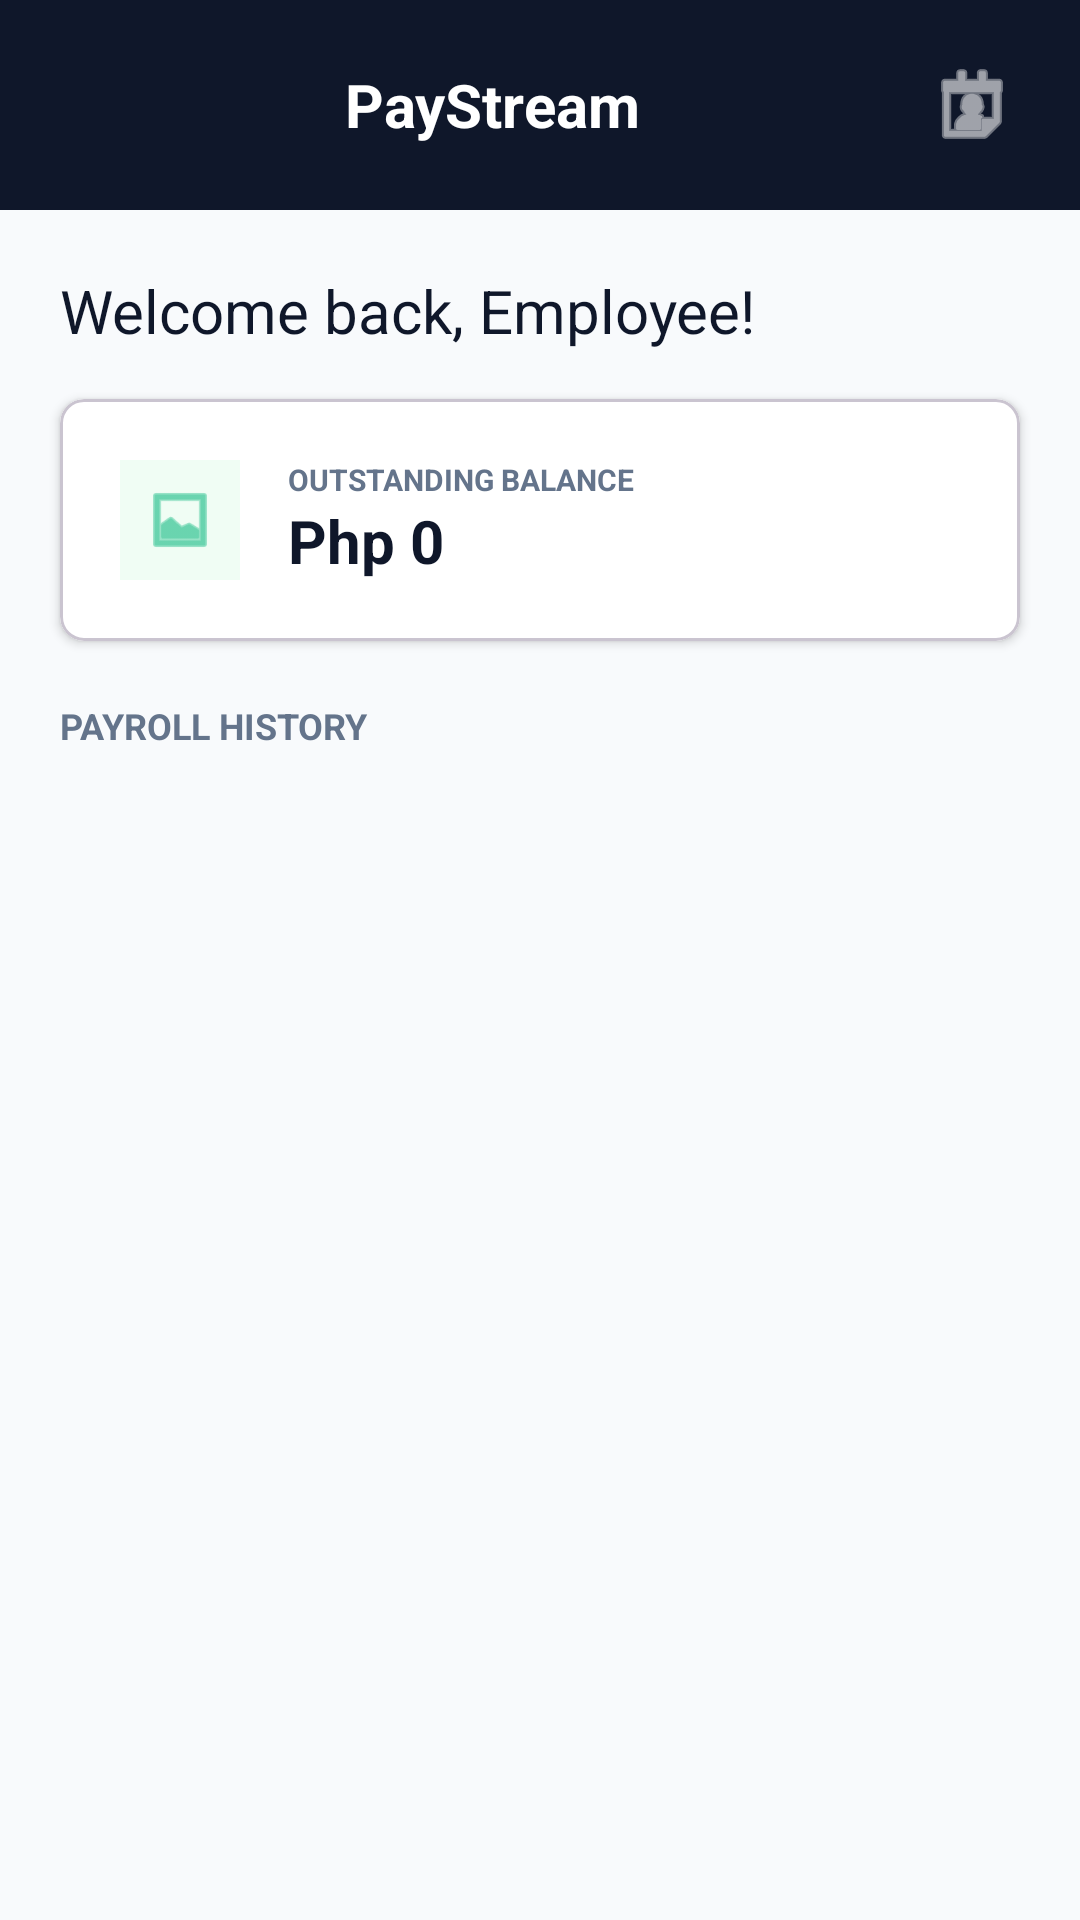

This screen was rendered from an Android layout file. Write that file and the resources it references.
<!-- AndroidManifest.xml: application theme Theme.PayStream -->
<!-- res/layout/activity_employee_dashboard.xml -->
<?xml version="1.0" encoding="utf-8"?>
<androidx.constraintlayout.widget.ConstraintLayout xmlns:android="http://schemas.android.com/apk/res/android"
    xmlns:app="http://schemas.android.com/apk/res-auto"
    android:id="@+id/main"
    android:layout_width="match_parent"
    android:layout_height="match_parent"
    android:background="#F8FAFC">

    <LinearLayout
        android:id="@+id/headerLayout"
        android:layout_width="match_parent"
        android:layout_height="70dp"
        android:background="#0F172A"
        android:gravity="center_vertical"
        android:orientation="horizontal"
        android:paddingHorizontal="20dp"
        app:layout_constraintTop_toTopOf="parent">

        <TextView
            android:layout_width="0dp"
            android:layout_height="wrap_content"
            android:layout_weight="1"
            android:gravity="center"
            android:text="PayStream"
            android:textColor="@android:color/white"
            android:textSize="20sp"
            android:textStyle="bold" />

        <ImageView
            android:id="@+id/btnProfile"
            android:layout_width="32dp"
            android:layout_height="32dp"
            android:src="@android:drawable/ic_menu_my_calendar"
            app:tint="@android:color/white" />
    </LinearLayout>

    <TextView
        android:id="@+id/tvWelcome"
        android:layout_width="wrap_content"
        android:layout_height="wrap_content"
        android:layout_margin="20dp"
        android:text="Welcome back, Employee!"
        android:textColor="#0F172A"
        android:textSize="20sp"
        app:layout_constraintStart_toStartOf="parent"
        app:layout_constraintTop_toBottomOf="@id/headerLayout" />

    <com.google.android.material.card.MaterialCardView
        android:id="@+id/cardBalance"
        android:layout_width="match_parent"
        android:layout_height="wrap_content"
        android:layout_marginHorizontal="20dp"
        android:layout_marginTop="16dp"
        app:cardBackgroundColor="@android:color/white"
        app:cardCornerRadius="8dp"
        app:cardElevation="2dp"
        app:layout_constraintTop_toBottomOf="@id/tvWelcome">

        <LinearLayout
            android:layout_width="match_parent"
            android:layout_height="wrap_content"
            android:gravity="center_vertical"
            android:orientation="horizontal"
            android:padding="20dp">

            <ImageView
                android:layout_width="40dp"
                android:layout_height="40dp"
                android:background="#F0FDF4"
                android:padding="8dp"
                android:src="@android:drawable/ic_menu_gallery"
                app:tint="#10B981" /> <LinearLayout
            android:layout_width="wrap_content"
            android:layout_height="wrap_content"
            android:layout_marginStart="16dp"
            android:orientation="vertical">

            <TextView
                android:layout_width="wrap_content"
                android:layout_height="wrap_content"
                android:text="OUTSTANDING BALANCE"
                android:textColor="#64748B"
                android:textSize="10sp"
                android:textStyle="bold" />

            <TextView
                android:id="@+id/tvOutstandingBalance"
                android:layout_width="wrap_content"
                android:layout_height="wrap_content"
                android:text="Php 0"
                android:textColor="#0F172A"
                android:textSize="20sp"
                android:textStyle="bold" />
        </LinearLayout>
        </LinearLayout>
    </com.google.android.material.card.MaterialCardView>

    <TextView
        android:id="@+id/tvHistoryLabel"
        android:layout_width="wrap_content"
        android:layout_height="wrap_content"
        android:layout_margin="20dp"
        android:text="PAYROLL HISTORY"
        android:textColor="#64748B"
        android:textSize="12sp"
        android:textStyle="bold"
        app:layout_constraintStart_toStartOf="parent"
        app:layout_constraintTop_toBottomOf="@id/cardBalance" />

    <androidx.recyclerview.widget.RecyclerView
        android:id="@+id/rvEmployeeHistory"
        android:layout_width="match_parent"
        android:layout_height="0dp"
        android:layout_marginHorizontal="20dp"
        android:layout_marginTop="12dp"
        app:layout_constraintBottom_toBottomOf="parent"
        app:layout_constraintTop_toBottomOf="@id/tvHistoryLabel" />

</androidx.constraintlayout.widget.ConstraintLayout>
<!-- resources referenced by this layout -->
<resources>
  <style name="Theme.PayStream" parent="Base.Theme.PayStream" />
  <style name="Base.Theme.PayStream" parent="Theme.Material3.DayNight.NoActionBar">
          
          
      </style>
</resources>
